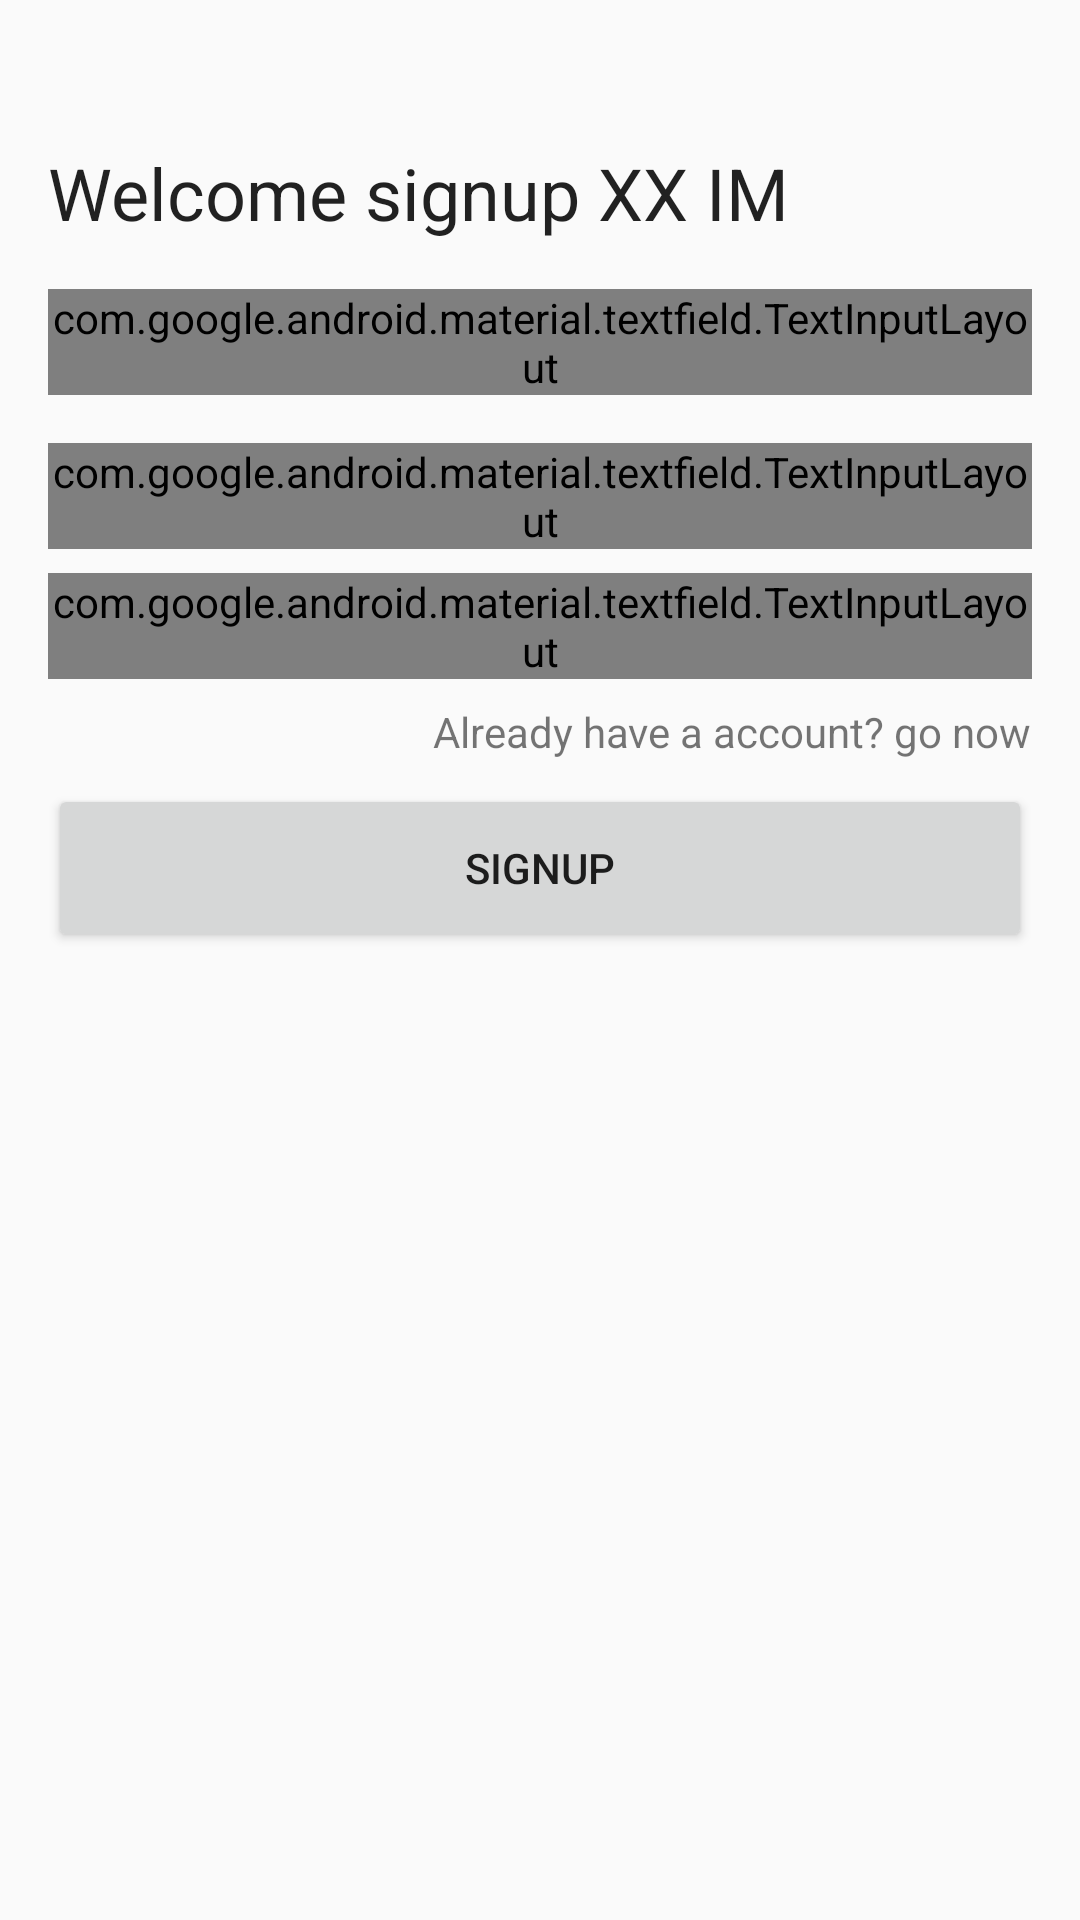

Write the Android layout XML for this screen, with the resource values it uses.
<!-- AndroidManifest.xml: application theme AppTheme -->
<!-- res/layout/fragment_new_signup.xml -->
<?xml version="1.0" encoding="utf-8"?>
<LinearLayout xmlns:android="http://schemas.android.com/apk/res/android"
    android:layout_width="match_parent"
    android:layout_height="match_parent"
    android:orientation="vertical"
    android:padding="@dimen/activity_default_margin">

    <TextView
        style="@style/TextAppearance.AppCompat.Headline"
        android:layout_width="match_parent"
        android:layout_height="wrap_content"
        android:layout_marginTop="32dp"
        android:layout_marginBottom="16dp"
        android:text="Welcome signup XX IM" />

    <com.google.android.material.textfield.TextInputLayout
        style="@style/Widget.MaterialComponents.TextInputLayout.OutlinedBox"
        android:layout_width="match_parent"
        android:layout_height="wrap_content"
        android:layout_marginBottom="16dp"
        android:hint="input account">

        <com.google.android.material.textfield.TextInputEditText
            android:layout_width="match_parent"
            android:layout_height="wrap_content" />
    </com.google.android.material.textfield.TextInputLayout>

    <com.google.android.material.textfield.TextInputLayout
        style="@style/Widget.MaterialComponents.TextInputLayout.OutlinedBox"
        android:layout_width="match_parent"
        android:layout_height="wrap_content"
        android:layout_marginBottom="8dp"
        android:hint="input password">

        <com.google.android.material.textfield.TextInputEditText
            android:layout_width="match_parent"
            android:layout_height="wrap_content" />
    </com.google.android.material.textfield.TextInputLayout>

    <com.google.android.material.textfield.TextInputLayout
        style="@style/Widget.MaterialComponents.TextInputLayout.OutlinedBox"
        android:layout_width="match_parent"
        android:layout_height="wrap_content"
        android:layout_marginBottom="8dp"
        android:hint="input password again">

        <com.google.android.material.textfield.TextInputEditText
            android:layout_width="match_parent"
            android:layout_height="wrap_content" />
    </com.google.android.material.textfield.TextInputLayout>

    <com.google.android.material.textview.MaterialTextView
        android:id="@+id/login"
        android:layout_width="wrap_content"
        android:layout_gravity="right"
        android:layout_marginBottom="8dp"
        android:clickable="true"
        android:text="Already have a account? go now"
        android:layout_height="wrap_content" />

    <Button
        android:text="Signup"
        android:minHeight="56dp"
        android:layout_width="match_parent"
        android:layout_height="wrap_content" />

</LinearLayout>
<!-- resources referenced by this layout -->
<resources>
  <dimen name="activity_default_margin">16dp</dimen>
  <style name="AppTheme" parent="Theme.AppCompat.DayNight.NoActionBar">
          <item name="windowNoTitle">true</item>
          <item name="windowActionBar">false</item>
          <item name="windowActionModeOverlay">true</item>
          <item name="preferenceTheme">@style/PreferenceThemeOverlay</item>
          <item name="android:listDivider">@drawable/list_divider</item>
      </style>
  <style name="PreferenceThemeOverlay">
          <item name="preferenceScreenStyle">@style/Preference.PreferenceScreen</item>
          <item name="preferenceFragmentStyle">@style/PreferenceFragment</item>
          <item name="preferenceCategoryStyle">@style/Preference.Category</item>
          <item name="preferenceStyle">@style/Preference</item>
          <item name="preferenceInformationStyle">@style/Preference.Information</item>
          <item name="checkBoxPreferenceStyle">@style/Preference.CheckBoxPreference</item>
          <item name="switchPreferenceCompatStyle">@style/Preference.SwitchPreferenceCompat</item>
          <item name="dialogPreferenceStyle">@style/Preference.DialogPreference</item>
          <item name="editTextPreferenceStyle">@style/Preference.DialogPreference.EditTextPreference
          </item>
          <item name="preferenceFragmentListStyle">@style/PreferenceFragmentList</item>
      </style>
</resources>
